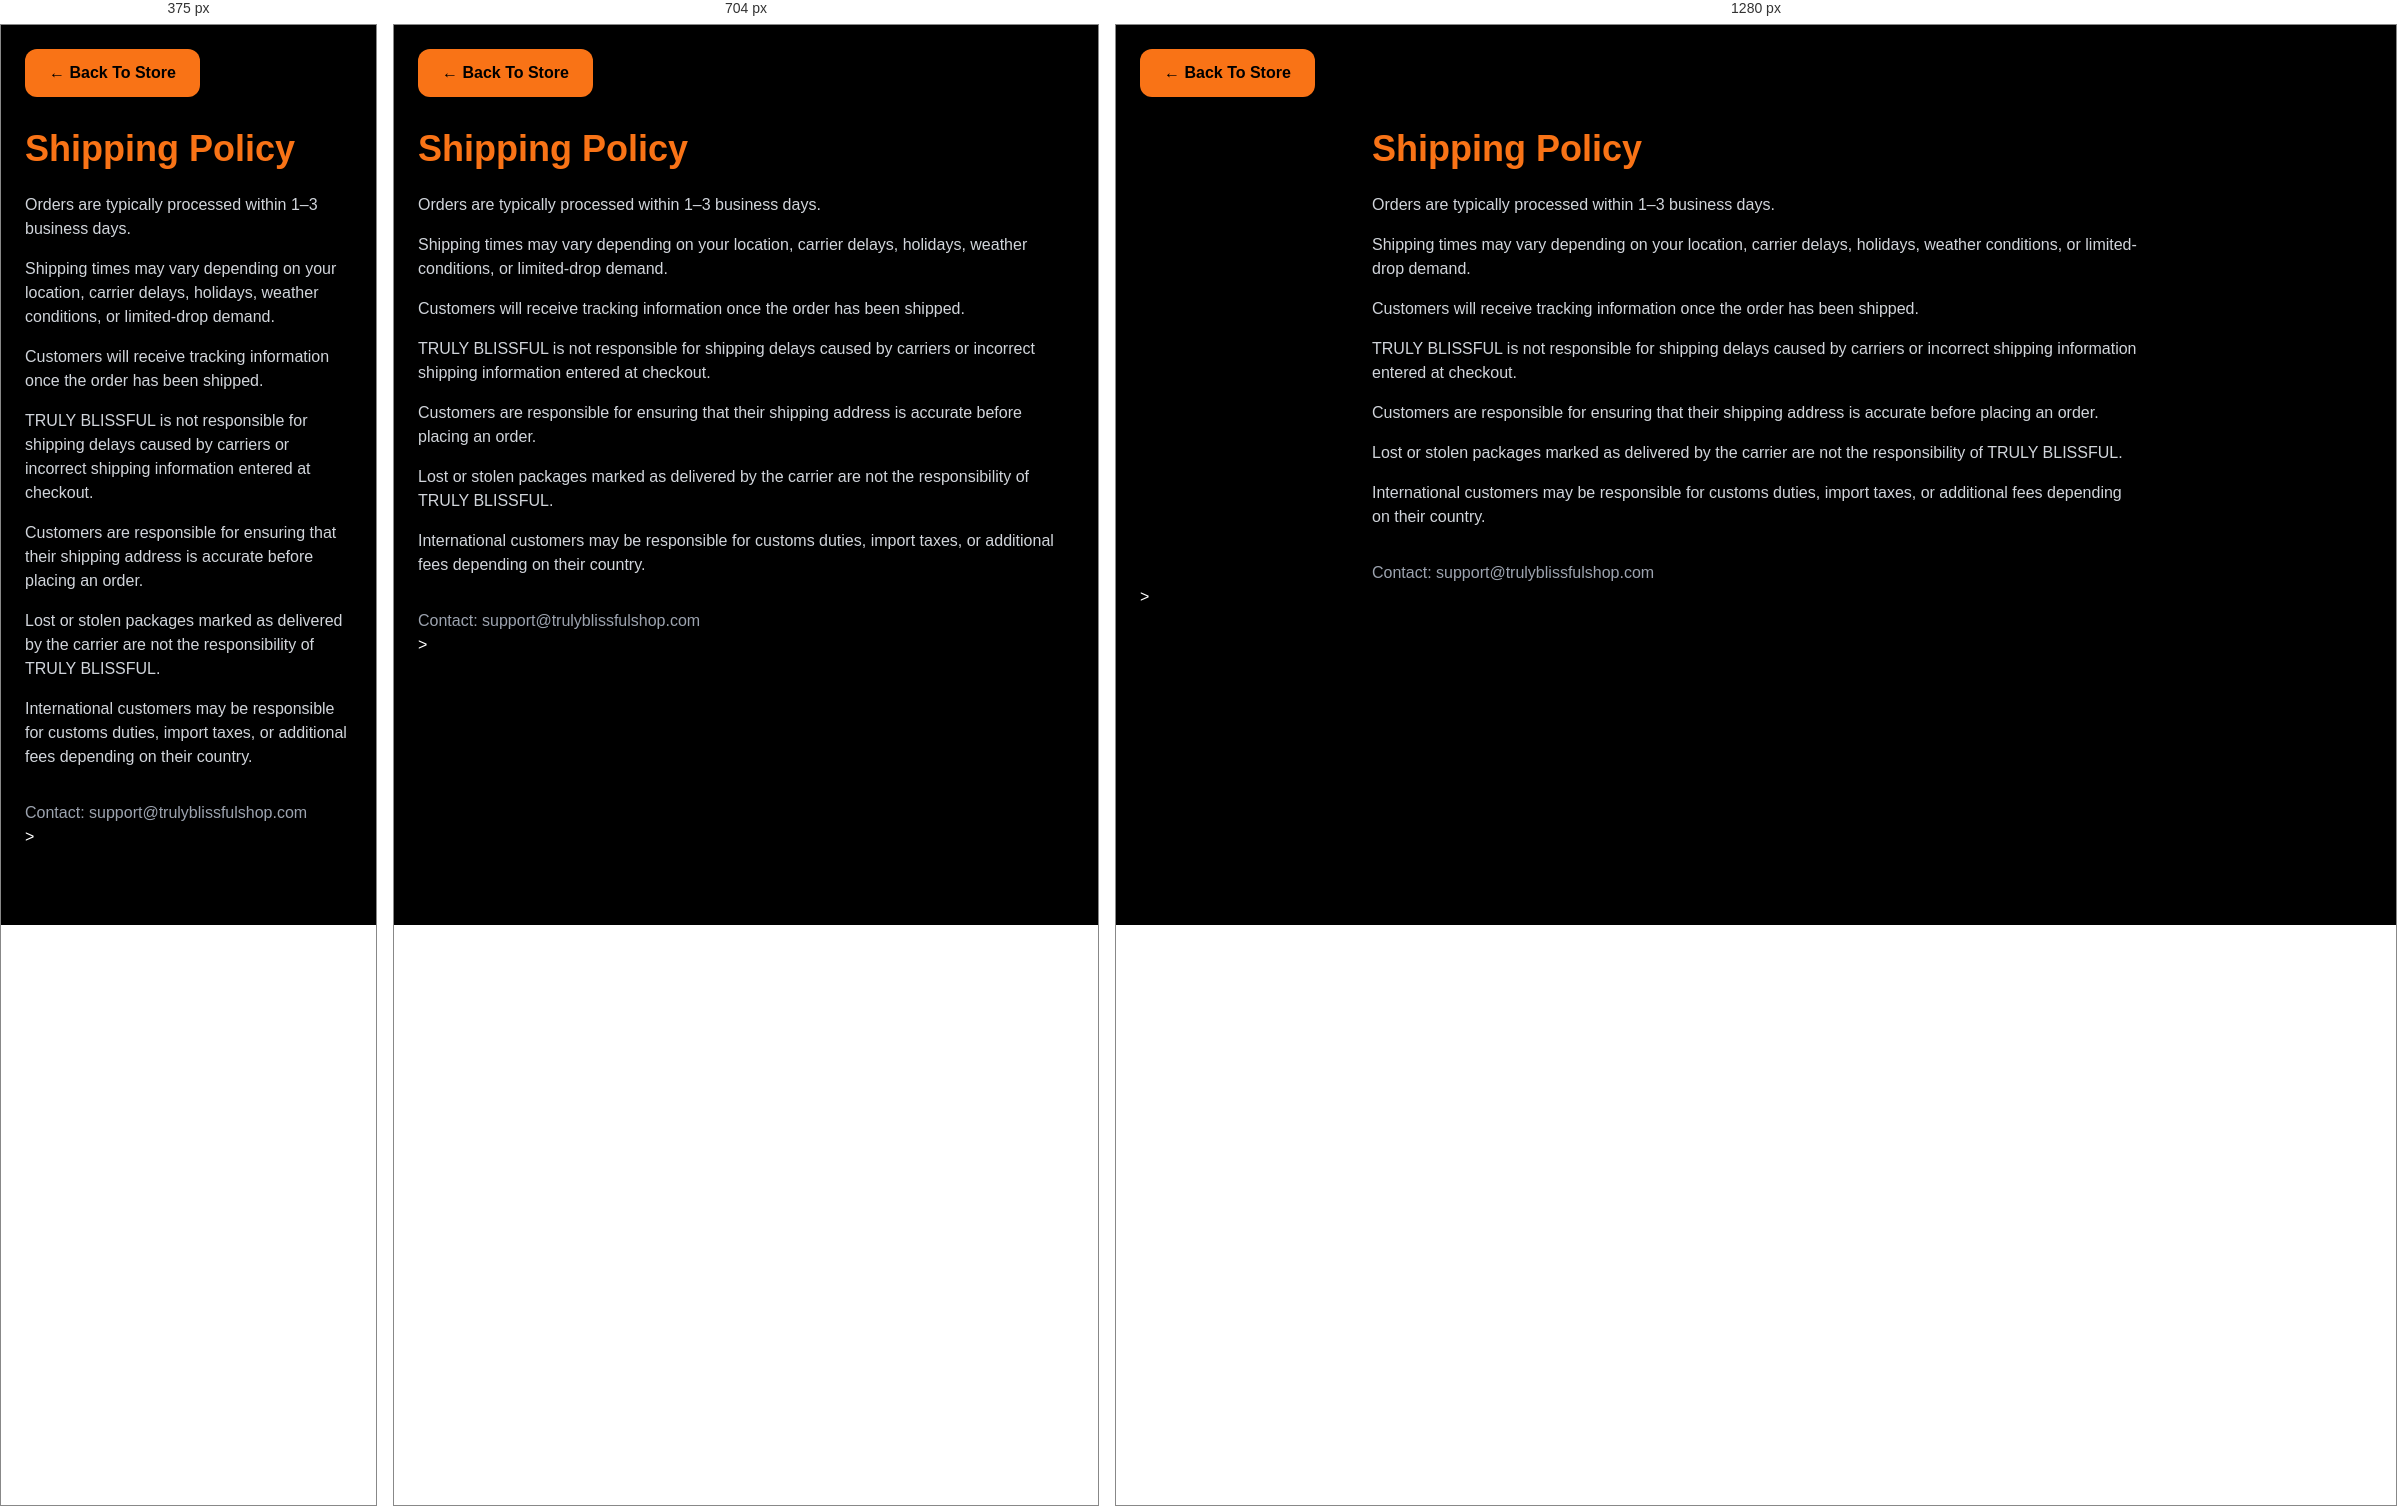
Rendered at 375 px, 704 px and 1280 px, left to right.

<!-- file: shipping.html -->
<!DOCTYPE html>
<html lang="en">
<head>
  <meta charset="UTF-8" />
  <meta name="viewport" content="width=device-width, initial-scale=1.0" />
  <title>Shipping Policy | TRULY BLISSFUL</title>
  <link rel="stylesheet" href="/css/tb.css">
</head>

<body class="bg-black text-white min-h-screen p-6">

  <a href="/" class="inline-block mb-8 bg-orange-500 hover:bg-orange-400 text-black font-bold px-6 py-3 rounded-xl">
    ← Back To Store
  </a>

  <main class="max-w-3xl mx-auto">
    <h1 class="text-4xl font-bold text-orange-500 mb-6">Shipping Policy</h1>

    <p class="mb-4 text-gray-300">
      Orders are typically processed within 1–3 business days.
    </p>

    <p class="mb-4 text-gray-300">
      Shipping times may vary depending on your location, carrier delays, holidays, weather conditions, or limited-drop demand.
    </p>

    <p class="mb-4 text-gray-300">
      Customers will receive tracking information once the order has been shipped.
    </p>

    <p class="mb-4 text-gray-300">
      TRULY BLISSFUL is not responsible for shipping delays caused by carriers or incorrect shipping information entered at checkout.
    </p>

    <p class="mb-4 text-gray-300">
      Customers are responsible for ensuring that their shipping address is accurate before placing an order.
    </p>

    <p class="mb-4 text-gray-300">
      Lost or stolen packages marked as delivered by the carrier are not the responsibility of TRULY BLISSFUL.
    </p>

    <p class="mb-4 text-gray-300">
      International customers may be responsible for customs duties, import taxes, or additional fees depending on their country.
    </p>

    <p class="mt-8 text-gray-400">
      Contact: support@trulyblissfulshop.com
    </p>
  </main>

</body>
</html>>

/* @media block from css/tb.css */
@media (min-width:640px){.sm\:inline-block{display:inline-block}.sm\:hidden{display:none}.sm\:grid-cols-2{grid-template-columns:repeat(2,minmax(0,1fr))}.sm\:grid-cols-3{grid-template-columns:repeat(3,minmax(0,1fr))}.sm\:flex-row{flex-direction:row}.sm\:p-8{padding:2rem}.sm\:px-6{padding-left:1.5rem;padding-right:1.5rem}.sm\:text-3xl{font-size:1.875rem;line-height:2.25rem}.sm\:text-xl{font-size:1.25rem;line-height:1.75rem}}

/* @media block from css/tb.css */
@media (min-width:768px){.md\:left-4{left:1rem}.md\:right-4{right:1rem}.md\:grid-cols-2{grid-template-columns:repeat(2,minmax(0,1fr))}.md\:grid-cols-3{grid-template-columns:repeat(3,minmax(0,1fr))}.md\:grid-cols-4{grid-template-columns:repeat(4,minmax(0,1fr))}.md\:flex-row{flex-direction:row}.md\:text-7xl{font-size:4.5rem;line-height:1}}